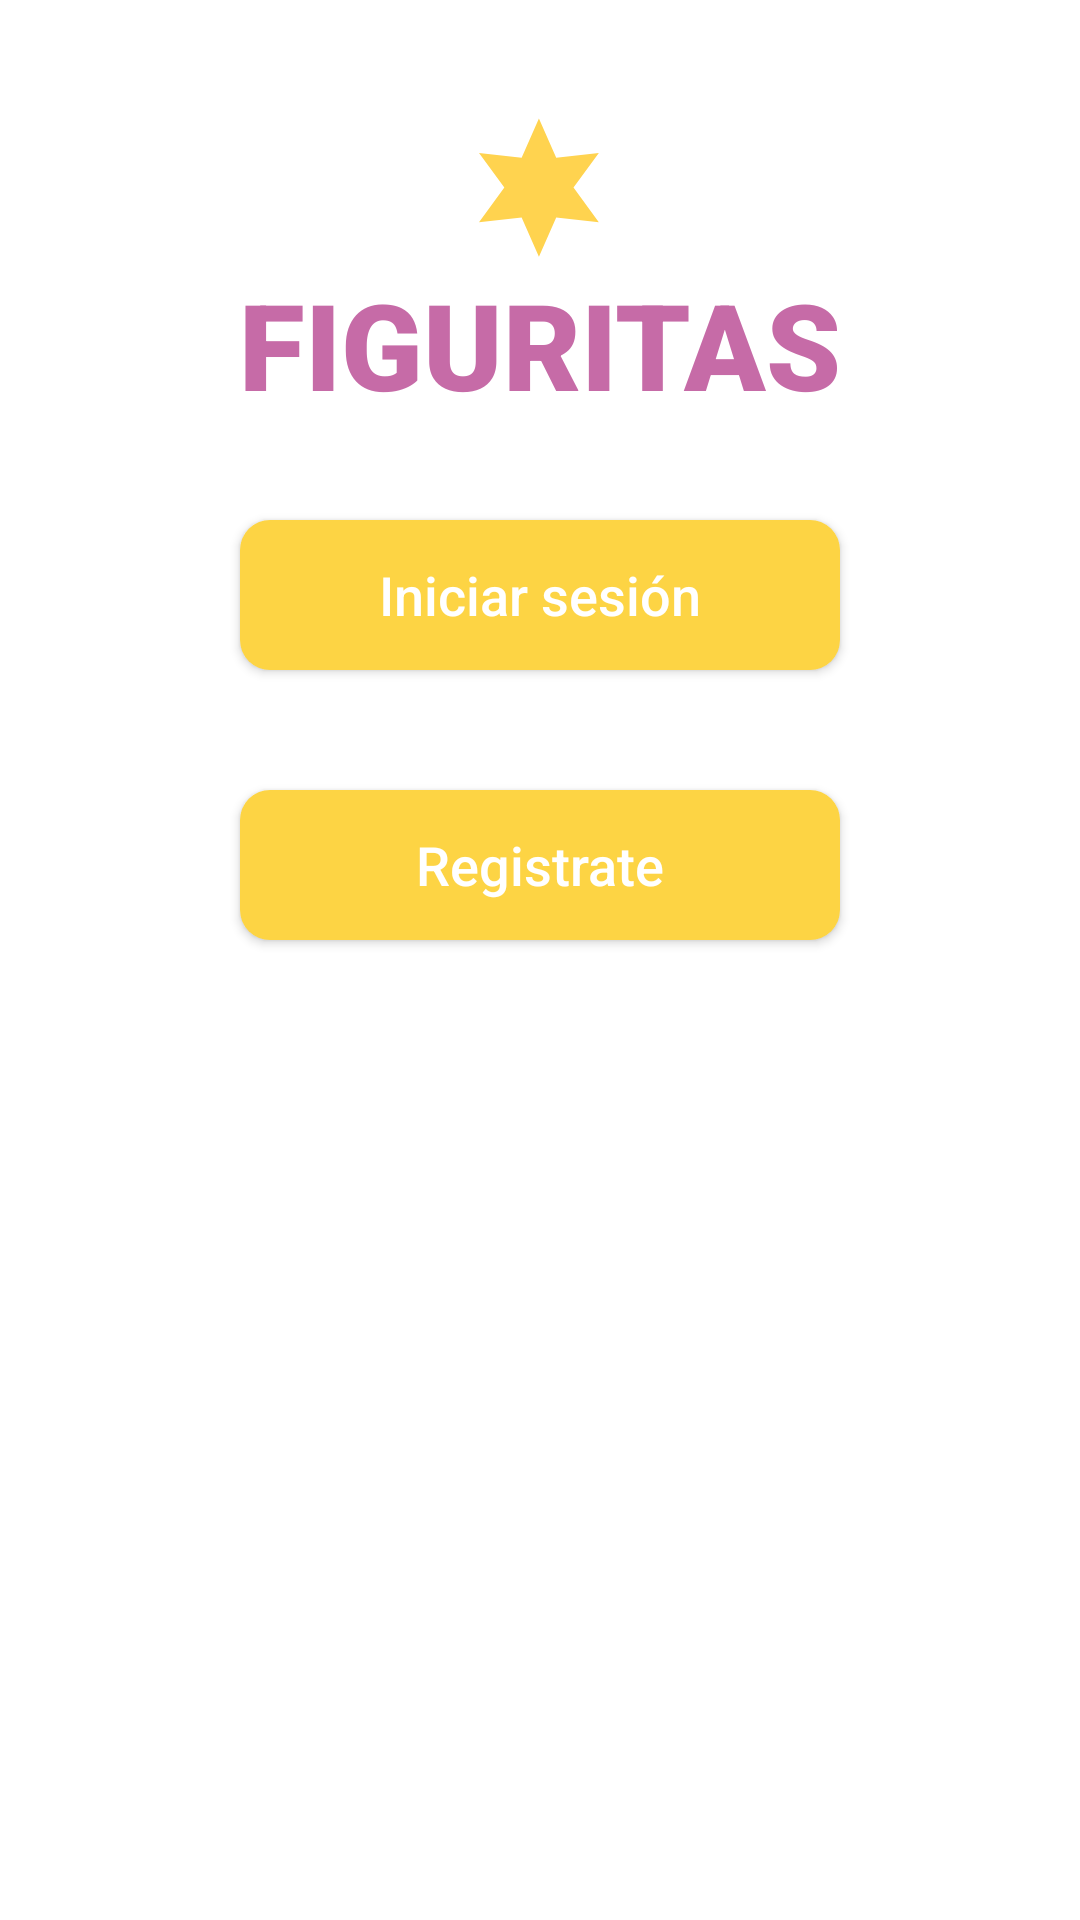

Android layout source for this screen:
<!-- AndroidManifest.xml: application theme Theme.Figuritas -->
<!-- res/layout/fragment_home_without_sesion.xml -->
<?xml version="1.0" encoding="utf-8"?>
<androidx.constraintlayout.widget.ConstraintLayout xmlns:android="http://schemas.android.com/apk/res/android"
    xmlns:app="http://schemas.android.com/apk/res-auto"
    xmlns:tools="http://schemas.android.com/tools"
    android:id="@+id/background"
    android:layout_width="match_parent"
    android:layout_height="match_parent"
    android:background="@color/WHITE"
    tools:context=".iu.home.HomeWithoutSessionFragment">

    <ImageView
        android:id="@+id/imgStartBack3"
        android:layout_width="50dp"
        android:layout_height="50dp"
        android:src="@drawable/ic_star_backgroud"
        app:layout_constraintBottom_toTopOf="@+id/txtTitle3"
        app:layout_constraintEnd_toEndOf="@+id/txtTitle3"
        app:layout_constraintStart_toStartOf="@+id/txtTitle3" />

    <TextView
        android:id="@+id/txtTitle3"
        android:layout_width="wrap_content"
        android:layout_height="wrap_content"
        android:layout_marginTop="88dp"
        android:fontFamily="sans-serif-black"
        android:text="@string/name"
        android:textColor="#C66BA7"
        android:textSize="40sp"
        android:textStyle="bold"
        app:layout_constraintEnd_toEndOf="parent"
        app:layout_constraintHorizontal_bias="0.501"
        app:layout_constraintLeft_toLeftOf="parent"
        app:layout_constraintRight_toRightOf="parent"
        app:layout_constraintStart_toStartOf="parent"
        app:layout_constraintTop_toTopOf="parent" />

    <Button
        android:id="@+id/btnIniciarSesionFragment"
        android:layout_width="200dp"
        android:layout_height="50dp"
        android:layout_marginTop="32dp"
        android:background="@drawable/background_button"
        android:text="@string/btnIniciar"
        android:textAllCaps="false"
        android:textColor="@color/white"
        android:textSize="18sp"
        app:layout_constraintEnd_toEndOf="parent"
        app:layout_constraintStart_toStartOf="parent"
        app:layout_constraintTop_toBottomOf="@+id/txtTitle3" />

    <Button
        android:id="@+id/btnRegistrateFragment"
        android:layout_width="200dp"
        android:layout_height="50dp"
        android:layout_marginTop="40dp"
        android:background="@drawable/background_button"
        android:text="@string/btnRegistro"
        android:textAllCaps="false"
        android:textColor="@color/white"
        android:textSize="18sp"
        app:layout_constraintEnd_toEndOf="@+id/btnIniciarSesionFragment"
        app:layout_constraintHorizontal_bias="0.0"
        app:layout_constraintStart_toStartOf="@+id/btnIniciarSesionFragment"
        app:layout_constraintTop_toBottomOf="@+id/btnIniciarSesionFragment" />

</androidx.constraintlayout.widget.ConstraintLayout>
<!-- resources referenced by this layout -->
<resources>
  <color name="WHITE">#FFFFFF</color>
  <color name="white">#FFFFFFFF</color>
  <!-- drawable background_button (drawable) -->
  <?xml version="1.0" encoding="utf-8"?>
  <selector xmlns:android="http://schemas.android.com/apk/res/android">
  <item>
      <shape>
          <solid android:color="#fdd444"/>
          <corners android:radius="10dp"/>
      </shape>
  </item>
  </selector>
  <!-- drawable ic_star_backgroud (drawable) -->
  <vector xmlns:android="http://schemas.android.com/apk/res/android"
      android:width="100dp"
      android:height="100dp"
      android:viewportWidth="100"
      android:viewportHeight="100">
    <path
        android:pathData="m8.676,72.126 l16.881,-23.06 -16.881,-23.06 28.411,3.089 11.53,-26.149 11.53,26.149 28.411,-3.089 -16.881,23.06 16.881,23.06 -28.411,-3.089 -11.53,26.149 -11.53,-26.149z"
        android:strokeLineJoin="round"
        android:strokeWidth="1"
        android:fillColor="#FFD34F"
        android:strokeLineCap="round"/>
  </vector>
  <string name="btnIniciar">Iniciar sesión</string>
  <string name="btnRegistro">Registrate</string>
  <string name="name">FIGURITAS</string>
  <style name="Theme.Figuritas" parent="Theme.AppCompat.Light.NoActionBar">
          
          <item name="colorPrimary">@color/purple_500</item>
          <item name="colorPrimaryVariant">@color/purple_700</item>
          <item name="colorOnPrimary">@color/white</item>
          
          <item name="colorSecondary">@color/teal_200</item>
          <item name="colorSecondaryVariant">@color/teal_700</item>
          <item name="colorOnSecondary">@color/black</item>
          
          <item name="android:statusBarColor" tools:targetApi="l">?attr/colorPrimaryVariant</item>
  
          
          <item name="windowNoTitle">true</item>
          <item name="android:windowFullscreen">true</item>
          
      </style>
  <color name="purple_500">#FF6200EE</color>
  <color name="purple_700">#FF3700B3</color>
  <color name="teal_200">#FF03DAC5</color>
  <color name="teal_700">#FF018786</color>
  <color name="black">#FF000000</color>
</resources>
